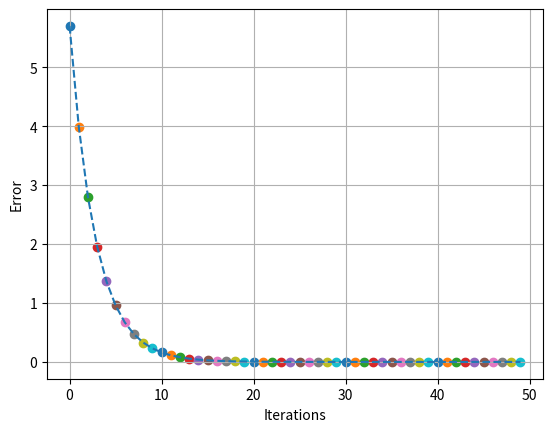

Here is the Python script that generated this plot:
import numpy as np
import matplotlib.pyplot as plt

def prediction(x):
    return w*x

#Valor de peso
w = 0.1
learningRate = 0.1
iterations = 50
x = np.array([1,2,3,4,5])
target = np.array([2,4,6,8,10])
errors = np.zeros(iterations)

for iter in range(iterations):
    predictions = prediction(x)
    averageCost = target - predictions
    averageCost = np.mean(averageCost)
    errors[iter] = averageCost
    plt.scatter(iter, averageCost)
    w += learningRate * averageCost

plt.plot(range(iterations), errors,"--")
plt.grid()
plt.xlabel("Iterations")
plt.ylabel("Error")
plt.show()


#test

xtest = np.array([2,2.5,3,7])
ytest = prediction(xtest)
print(x)
print(target)
print(xtest)
print(ytest)